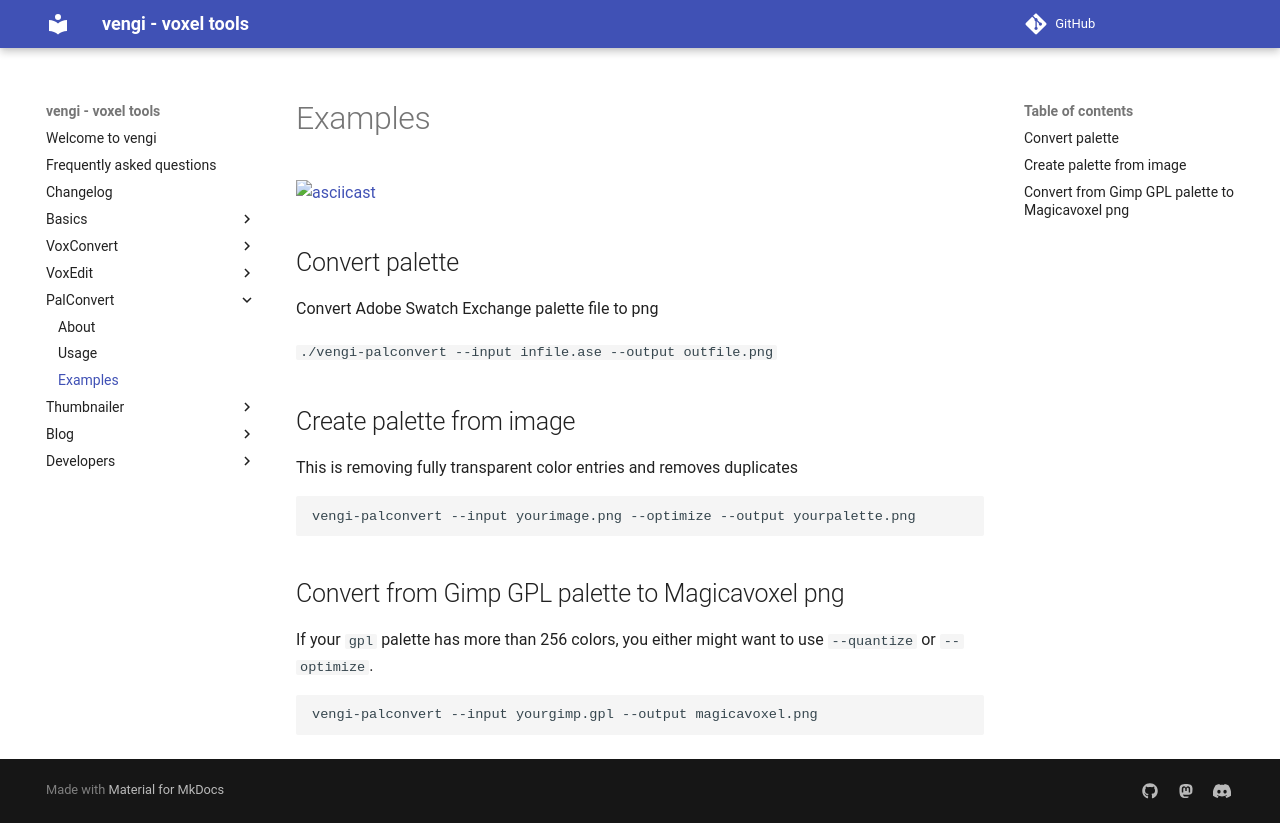

repository: vengi-voxel/vengi · page: palconvert/Examples/index.html · generator: mkdocs

# Examples

[![asciicast](https://asciinema.org/a/723546.svg)](https://asciinema.org/a/723546)

## Convert palette

Convert Adobe Swatch Exchange palette file to png

`./vengi-palconvert --input infile.ase --output outfile.png`

## Create palette from image

This is removing fully transparent color entries and removes duplicates

```sh
vengi-palconvert --input yourimage.png --optimize --output yourpalette.png
```

## Convert from Gimp GPL palette to Magicavoxel png

If your `gpl` palette has more than 256 colors, you either might want to use `--quantize` or `--optimize`.

```sh
vengi-palconvert --input yourgimp.gpl --output magicavoxel.png
```
